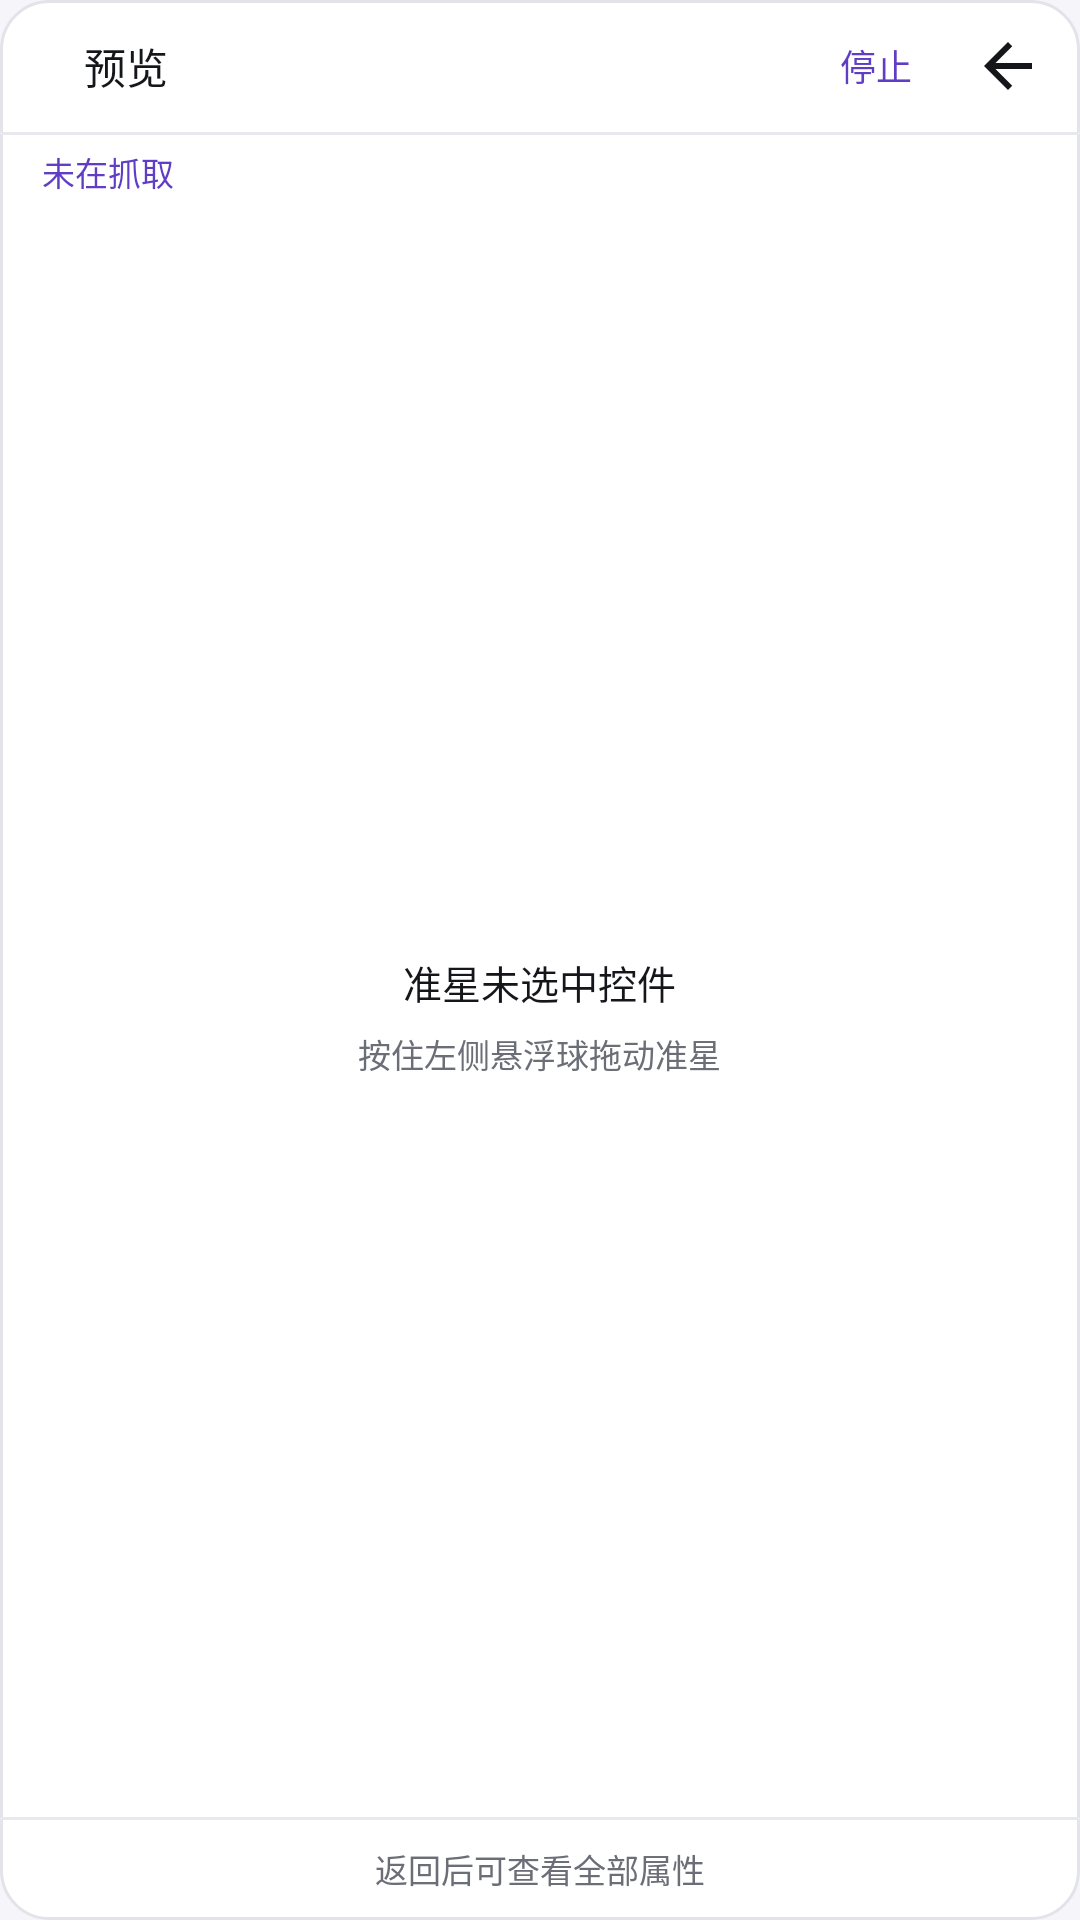

Produce the Android XML layout that renders to this screen, including the resource entries it uses.
<!-- AndroidManifest.xml: application theme Theme.EzSpy -->
<!-- res/layout/overlay_panel.xml -->
<?xml version="1.0" encoding="utf-8"?>
<FrameLayout xmlns:android="http://schemas.android.com/apk/res/android"
    xmlns:tools="http://schemas.android.com/tools"
    android:layout_width="match_parent"
    android:layout_height="match_parent">

    <LinearLayout
        android:layout_width="match_parent"
        android:layout_height="match_parent"
        android:background="@drawable/bg_overlay_panel"
        tools:ignore="UselessParent"
        android:orientation="vertical">

        <LinearLayout
            android:id="@+id/titleBar"
            android:layout_width="match_parent"
            android:layout_height="44dp"
            android:gravity="center_vertical"
            android:orientation="horizontal"
            android:paddingStart="14dp"
            android:paddingEnd="4dp">

            <View
                android:layout_width="6dp"
                android:layout_height="6dp"
                android:background="@drawable/bg_overlay_dot" />

            <TextView
                android:layout_width="wrap_content"
                android:layout_height="wrap_content"
                android:layout_marginStart="8dp"
                android:text="@string/overlay_preview_title"
                android:textColor="@color/overlay_text_primary"
                android:textSize="14sp"
                android:fontFamily="sans-serif-medium" />

            <Space
                android:layout_width="0dp"
                android:layout_height="1dp"
                android:layout_weight="1" />

            <TextView
                android:id="@+id/stopButton"
                android:layout_width="wrap_content"
                android:layout_height="40dp"
                android:background="?attr/selectableItemBackgroundBorderless"
                android:clickable="true"
                android:contentDescription="@string/overlay_stop"
                android:focusable="true"
                android:gravity="center"
                android:minWidth="48dp"
                android:paddingStart="8dp"
                android:paddingEnd="8dp"
                android:text="@string/overlay_stop"
                android:textColor="@color/overlay_accent"
                android:textSize="12sp" />

            <ImageButton
                android:id="@+id/backButton"
                android:layout_width="40dp"
                android:layout_height="40dp"
                android:background="?attr/selectableItemBackgroundBorderless"
                android:contentDescription="@string/overlay_back"
                android:padding="8dp"
                android:src="@drawable/ic_arrow_back_overlay" />
        </LinearLayout>

        <View
            android:layout_width="match_parent"
            android:layout_height="1dp"
            android:background="@color/overlay_divider" />

        <TextView
            android:id="@+id/sessionStatus"
            android:layout_width="match_parent"
            android:layout_height="wrap_content"
            android:fontFamily="sans-serif-medium"
            android:paddingStart="14dp"
            android:paddingTop="4dp"
            android:paddingEnd="14dp"
            android:paddingBottom="6dp"
            android:text="@string/session_idle"
            android:textColor="@color/overlay_accent"
            android:textSize="11sp" />

        <FrameLayout
            android:layout_width="match_parent"
            android:layout_height="0dp"
            android:layout_weight="1">

            <ScrollView
                android:id="@+id/summaryScroll"
                android:layout_width="match_parent"
                android:layout_height="match_parent"
                android:clipToPadding="false"
                android:fillViewport="true"
                android:scrollbars="vertical"
                android:visibility="gone">

                <LinearLayout
                    android:id="@+id/summaryContainer"
                    android:layout_width="match_parent"
                    android:layout_height="wrap_content"
                    android:orientation="vertical"
                    android:paddingStart="15dp"
                    android:paddingTop="9dp"
                    android:paddingEnd="15dp"
                    android:paddingBottom="9dp" />
            </ScrollView>

            <LinearLayout
                android:id="@+id/emptyState"
                android:layout_width="match_parent"
                android:layout_height="match_parent"
                android:gravity="center"
                android:orientation="vertical"
                android:paddingStart="24dp"
                android:paddingEnd="24dp">

                <TextView
                    android:layout_width="wrap_content"
                    android:layout_height="wrap_content"
                    android:text="@string/overlay_empty_title"
                    android:textColor="@color/overlay_text_primary"
                    android:textSize="13sp"
                    android:fontFamily="sans-serif-medium" />

                <TextView
                    android:layout_width="wrap_content"
                    android:layout_height="wrap_content"
                    android:layout_marginTop="6dp"
                    android:gravity="center"
                    android:text="@string/overlay_empty_hint"
                    android:textColor="@color/overlay_text_secondary"
                    android:textSize="11sp" />
            </LinearLayout>
        </FrameLayout>

        <View
            android:layout_width="match_parent"
            android:layout_height="1dp"
            android:background="@color/overlay_divider" />

        <TextView
            android:layout_width="match_parent"
            android:layout_height="wrap_content"
            android:gravity="center"
            android:paddingTop="8dp"
            android:paddingBottom="9dp"
            android:text="@string/overlay_footer"
            android:textColor="@color/overlay_text_secondary"
            android:textSize="11sp" />
    </LinearLayout>

</FrameLayout>
<!-- resources referenced by this layout -->
<resources>
  <color name="overlay_accent">#5F3DC4</color>
  <color name="overlay_divider">#E8E8EE</color>
  <color name="overlay_text_primary">#15161A</color>
  <color name="overlay_text_secondary">#6C6E77</color>
  <!-- drawable bg_overlay_panel (drawable) -->
  <?xml version="1.0" encoding="utf-8"?>
  <shape xmlns:android="http://schemas.android.com/apk/res/android"
      android:shape="rectangle">
      <corners android:radius="@dimen/overlay_corner" />
      <solid android:color="@color/overlay_panel_bg" />
      <stroke
          android:width="1dp"
          android:color="@color/overlay_panel_border" />
  </shape>
  <!-- drawable ic_arrow_back_overlay (drawable) -->
  <?xml version="1.0" encoding="utf-8"?>
  <vector xmlns:android="http://schemas.android.com/apk/res/android"
      android:width="24dp"
      android:height="24dp"
      android:viewportWidth="24"
      android:viewportHeight="24"
      android:autoMirrored="true">
      <path
          android:fillColor="@color/overlay_text_primary"
          android:pathData="M20,11H7.83l5.59,-5.59L12,4l-8,8 8,8 1.41,-1.41L7.83,13H20v-2z" />
  </vector>
  <string name="overlay_back">返回主界面</string>
  <string name="overlay_empty_hint">按住左侧悬浮球拖动准星</string>
  <string name="overlay_empty_title">准星未选中控件</string>
  <string name="overlay_footer">返回后可查看全部属性</string>
  <string name="overlay_preview_title">预览</string>
  <string name="overlay_stop">停止</string>
  <string name="session_idle">未在抓取</string>
  <dimen name="overlay_corner">16dp</dimen>
  <color name="overlay_panel_bg">#FAFFFFFF</color>
  <color name="overlay_panel_border">#E3E3EA</color>
  <color name="color_primary">#5F3DC4</color>
  <color name="color_primary_variant">#4527A0</color>
  <color name="color_on_primary">#FFFFFFFF</color>
  <color name="color_secondary">#6247D6</color>
  <color name="color_on_secondary">#FFFFFFFF</color>
  <color name="color_surface">#FFFFFFFF</color>
  <color name="color_on_surface">#17181D</color>
  <color name="color_on_background">#17181D</color>
  <color name="color_error">#B3261E</color>
  <color name="white">#FFFFFFFF</color>
  <color name="color_background">#F5F5FA</color>
  <style name="Widget.EzSpy.Toolbar" parent="Widget.MaterialComponents.Toolbar">
          <item name="android:background">@color/color_surface</item>
          <item name="android:elevation">0dp</item>
          <item name="titleTextAppearance">@style/TextAppearance.EzSpy.ToolbarTitle</item>
      </style>
  <color name="color_button_text">#FFFFFFFF</color>
  <color name="color_button_bg">#5F3DC4</color>
  <color name="color_accent">#5F3DC4</color>
  <color name="color_text_secondary">#6D6F78</color>
  <color name="color_accent_ripple">#1F5F3DC4</color>
  <style name="TextAppearance.EzSpy.Tab" parent="TextAppearance.MaterialComponents.Button">
          <item name="android:textSize">14sp</item>
          <item name="android:textAllCaps">false</item>
          <item name="android:fontFamily">sans-serif-medium</item>
          <item name="android:letterSpacing">0.01</item>
      </style>
  <style name="TextAppearance.EzSpy.ToolbarTitle" parent="TextAppearance.MaterialComponents.Headline6">
          <item name="android:textSize">20sp</item>
          <item name="android:textColor">@color/color_text_primary</item>
          <item name="android:fontFamily">sans-serif-medium</item>
          <item name="android:letterSpacing">0.01</item>
      </style>
  <color name="color_text_primary">#17181D</color>
</resources>
